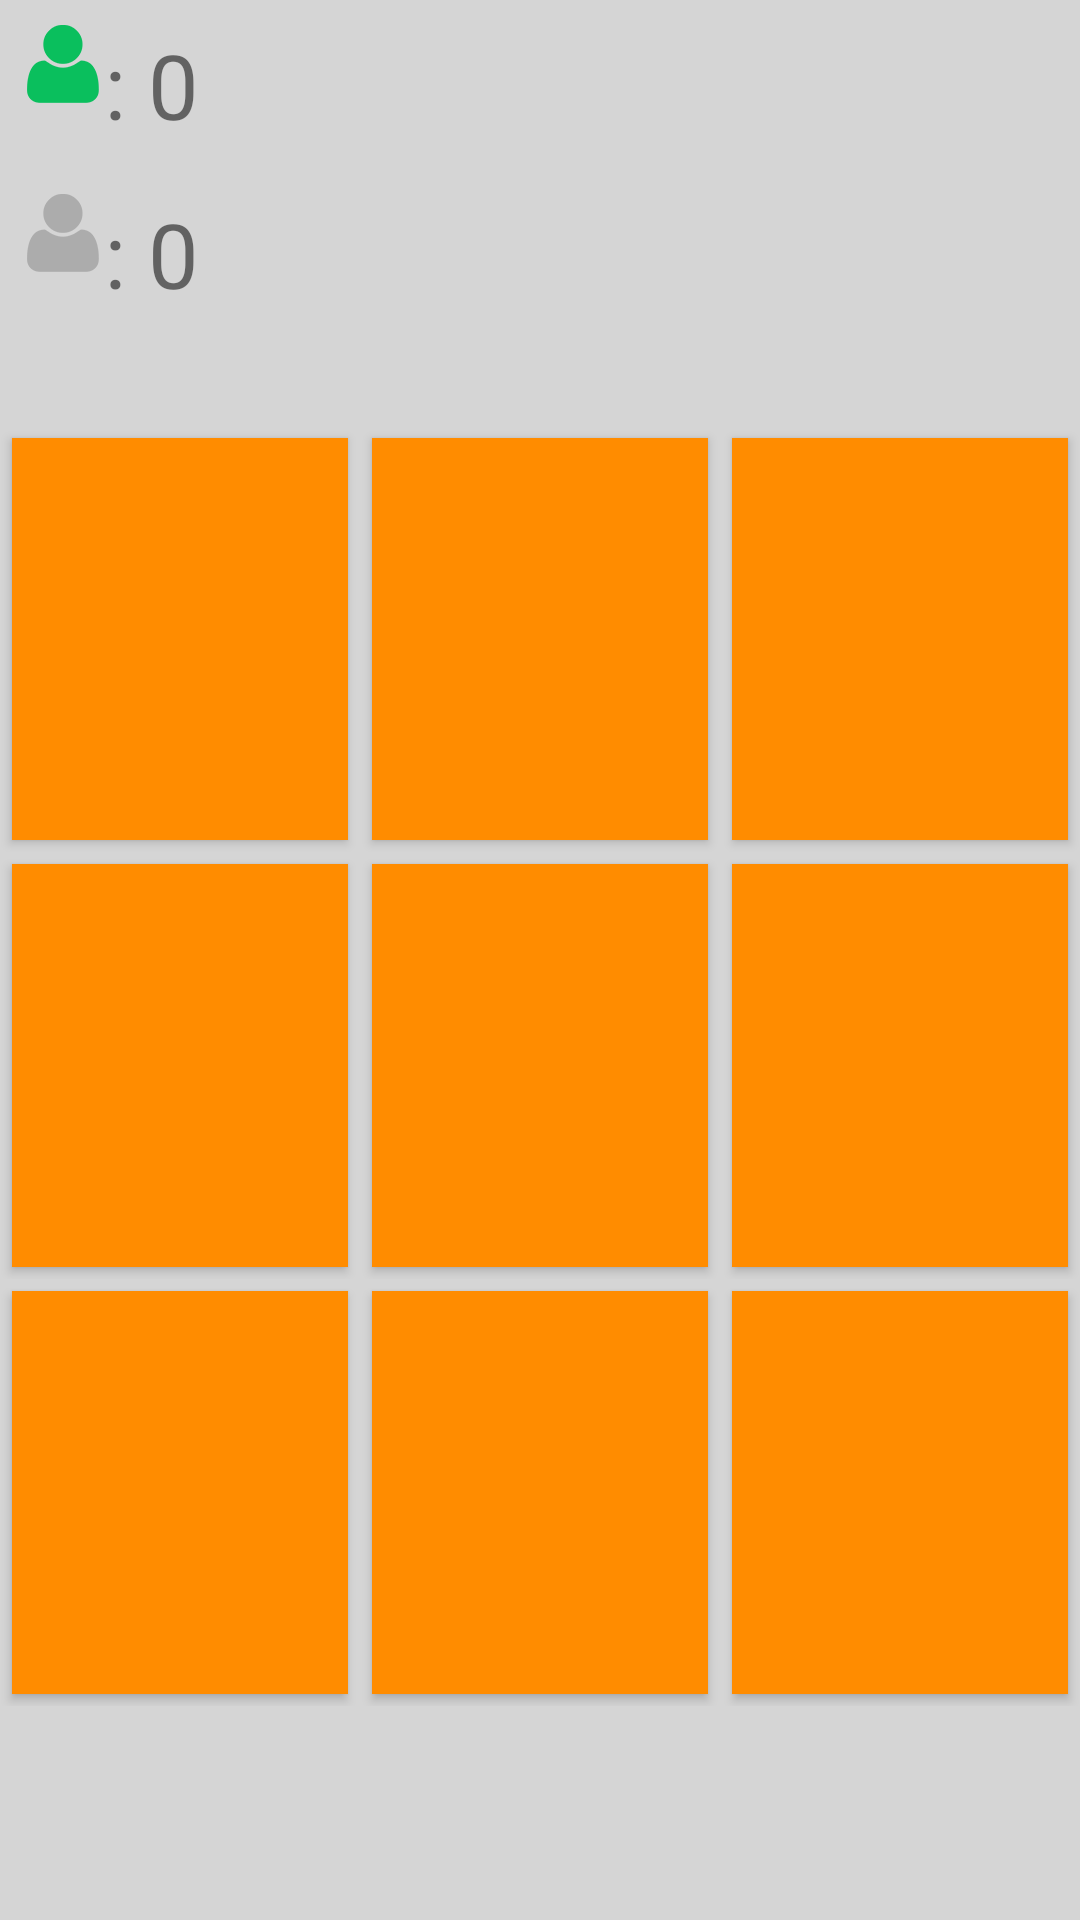

Reconstruct the res/layout file that produces this screen, plus the resources it refers to.
<!-- AndroidManifest.xml: application theme AppTheme -->
<!-- res/layout/game_ox_fragment.xml -->
<?xml version="1.0" encoding="utf-8"?>
<LinearLayout xmlns:android="http://schemas.android.com/apk/res/android"
    android:orientation="vertical" android:layout_width="match_parent"
    android:background="@color/colorGrey_40"
    android:layout_height="match_parent">
    <RelativeLayout
        android:layout_width="match_parent"
        android:layout_height="0dp"
        android:layout_weight="1">

        <LinearLayout
            android:layout_width="wrap_content"
            android:id="@+id/ll_play1"
            android:layout_margin="@dimen/size8"
            android:layout_height="wrap_content">
            <ImageView
                android:layout_width="wrap_content"
                android:src="@mipmap/ic_profile_active"
                android:layout_height="wrap_content" />
            <TextView
                android:id="@+id/text_view_p1"
                android:layout_width="wrap_content"
                android:layout_height="wrap_content"
                android:text=": 0"
                android:textSize="30sp" />
        </LinearLayout>
        <LinearLayout
            android:layout_width="wrap_content"
            android:id="@+id/ll_play2"
            android:layout_margin="@dimen/size8"
            android:layout_below="@id/ll_play1"
            android:layout_height="wrap_content">
            <ImageView
                android:layout_width="wrap_content"
                android:src="@mipmap/ic_profile_grey"
                android:layout_height="wrap_content" />
            <TextView
                android:id="@+id/text_view_p2"
                android:layout_width="wrap_content"
                android:layout_height="wrap_content"
                android:text=": 0"
                android:textSize="30sp" />
        </LinearLayout>


        <ImageView
            android:layout_width="@dimen/size40"
            android:src="@mipmap/ic_replay_white_24dp"
            android:layout_alignParentEnd="true"
            android:id="@+id/iv_restart"
            android:layout_margin="@dimen/size12"
            android:layout_below="@+id/iv_list_game"
            android:layout_height="@dimen/size40" />
        <ImageView
            android:layout_width="@dimen/size40"
            android:layout_margin="@dimen/size12"
            android:id="@+id/iv_list_game"
            android:src="@mipmap/ic_list_white_24dp"
            android:layout_alignParentEnd="true"
            android:layout_height="@dimen/size40" />

    </RelativeLayout>

    <LinearLayout
        android:layout_width="match_parent"
        android:layout_height="0dp"
        android:layout_weight="1">

        <Button
            android:id="@+id/button_00"
            android:layout_width="0dp"
            android:background="@color/colorOrange20"
            android:layout_height="match_parent"
            android:textColor="@color/colorWhite"

            android:layout_margin="@dimen/size4"
            android:layout_weight="1"
            android:textSize="@dimen/size_text_80" />

        <Button
            android:id="@+id/button_01"
            android:layout_width="0dp"
            android:background="@color/colorOrange20"
            android:layout_height="match_parent"
            android:textColor="@color/colorWhite"
            android:layout_margin="@dimen/size4"
            android:layout_weight="1"
            android:textSize="@dimen/size_text_80" />

        <Button
            android:id="@+id/button_02"
            android:layout_width="0dp"
            android:background="@color/colorOrange20"
            android:layout_height="match_parent"
            android:textColor="@color/colorWhite"

            android:layout_margin="@dimen/size4"
            android:layout_weight="1"
            android:textSize="@dimen/size_text_80" />

    </LinearLayout>

    <LinearLayout
        android:layout_width="match_parent"
        android:layout_height="0dp"
        android:layout_weight="1">

        <Button
            android:id="@+id/button_10"
            android:layout_width="0dp"
            android:background="@color/colorOrange20"
            android:layout_height="match_parent"
            android:textColor="@color/colorWhite"
            android:layout_margin="@dimen/size4"
            android:layout_weight="1"
            android:textSize="@dimen/size_text_80" />
        <Button
            android:id="@+id/button_11"
            android:layout_width="0dp"
            android:background="@color/colorOrange20"
            android:layout_height="match_parent"
            android:textColor="@color/colorWhite"
            android:layout_margin="@dimen/size4"
            android:layout_weight="1"
            android:textSize="@dimen/size_text_80" />
        <Button
            android:id="@+id/button_12"
            android:layout_width="0dp"
            android:background="@color/colorOrange20"
            android:layout_height="match_parent"
            android:textColor="@color/colorWhite"
            android:layout_margin="@dimen/size4"
            android:layout_weight="1"
            android:textSize="@dimen/size_text_80" />

    </LinearLayout>

    <LinearLayout
        android:layout_width="match_parent"
        android:layout_height="0dp"
        android:layout_weight="1">

        <Button
            android:id="@+id/button_20"
            android:layout_width="0dp"
            android:background="@color/colorOrange20"
            android:layout_height="match_parent"
            android:textColor="@color/colorWhite"
            android:layout_margin="@dimen/size4"
            android:layout_weight="1"
            android:textSize="@dimen/size_text_80" />
        <Button
            android:id="@+id/button_21"
            android:layout_width="0dp"
            android:background="@color/colorOrange20"
            android:layout_height="match_parent"
            android:textColor="@color/colorWhite"
            android:layout_margin="@dimen/size4"
            android:layout_weight="1"
            android:textSize="@dimen/size_text_80" />
        <Button
            android:id="@+id/button_22"
            android:layout_width="0dp"
            android:background="@color/colorOrange20"
            android:layout_height="match_parent"
            android:textColor="@color/colorWhite"
            android:layout_margin="@dimen/size4"
            android:layout_weight="1"
            android:textSize="@dimen/size_text_80" />

    </LinearLayout>
    <LinearLayout
        android:layout_width="match_parent"
        android:layout_height="0dp"
        android:layout_weight="0.5"></LinearLayout>

</LinearLayout>
<!-- resources referenced by this layout -->
<resources>
  <color name="colorGrey_40">#649C9C9C</color>
  <color name="colorOrange20">#FF8C00</color>
  <color name="colorWhite">#FFFFFF</color>
  <dimen name="size12">12dp</dimen>
  <dimen name="size4">4dp</dimen>
  <dimen name="size40">40dp</dimen>
  <dimen name="size8">8dp</dimen>
  <dimen name="size_text_80">80sp</dimen>
  <!-- mipmap ic_profile_active: png bitmap (mipmap-anydpi-v26, 2261 bytes) -->
  <!-- mipmap ic_profile_grey: png bitmap (mipmap-anydpi-v26, 2261 bytes) -->
  <style name="AppTheme" parent="Theme.AppCompat.Light.NoActionBar">
          
          <item name="colorPrimary">@color/colorPrimary</item>
          <item name="colorPrimaryDark">@color/colorGrey</item>
          <item name="colorAccent">@color/colorWhite</item>
      </style>
  <color name="colorPrimary">#3F51B5</color>
  <color name="colorGrey">#9C9C9C</color>
</resources>
